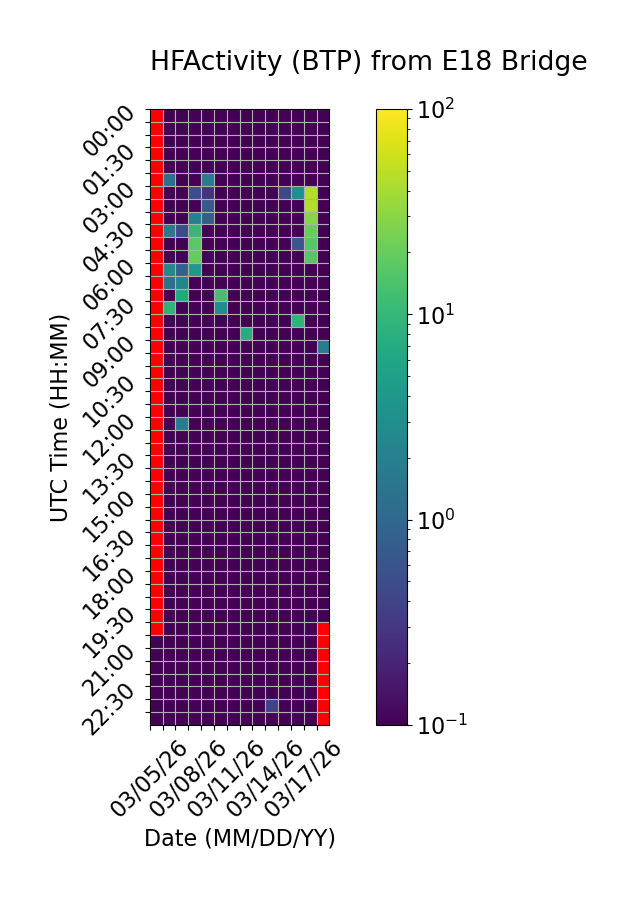

The file beside this chart, header and first rows:
Time (UTC), 03/05/26, 03/06/26, 03/07/26, 03/08/26, 03/09/26, 03/10/26, 03/11/26, 03/12/26, 03/13/26, 03/14/26, 03/15/26, 03/16/26, 03/17/26, 03/18/26
00:00, , 0.0, 0.0, 0.0, 0.0, 0.0, 0.0, 0.0, 0.0, 0.0, 0.0, 0.0, 0.0, 0.0
00:30, , 0.0, 0.0, 0.0, 0.0, 0.0, 0.0, 0.0, 0.0, 0.0, 0.0, 0.0, 0.0, 0.0
01:00, , 0.0, 0.0, 0.0, 0.0, 0.0, 0.0, 0.0, 0.0, 0.0, 0.0, 0.0, 0.0, 0.0
01:30, , 0.0, 0.0, 0.0, 0.0, 0.0, 0.0, 0.0, 0.0, 0.0, 0.0, 0.0, 0.0, 0.0
02:00, , 0.0, 0.0, 0.0, 0.0, 0.0, 0.0, 0.0, 0.0, 0.0, 0.0, 0.0, 0.0, 0.0
02:30, , 1.269, 0.0, 0.0, 1.786, 0.0, 0.0, 0.0, 0.0, 0.0, 0.0, 0.0, 0.0, 0.0
03:00, , 0.06699, 0.0, 0.5287, 0.2844, 0.0, 0.0, 0.0, 0.0, 0.0, 0.44, 3.185, 44.99, 0.0
03:30, , 0.0, 0.0, 0.0, 0.7029, 0.0, 0.0, 0.0, 0.0, 0.0, 0.0, 0.0, 45.26, 0.0
04:00, , 0.0, 0.0, 2.108, 0.7653, 0.0, 0.0, 0.0, 0.0, 0.0, 0.0, 0.0, 29.21, 0.0
04:30, , 1.634, 0.4914, 9.982, 0.0, 0.0, 0.0, 0.0, 0.0, 0.0, 0.0, 0.0, 19.92, 0.0
05:00, , 0.0, 0.0, 17.28, 0.0, 0.0, 0.0, 0.0, 0.0, 0.0, 0.0, 0.6204, 16.74, 0.0
05:30, , 0.0, 0.0, 19.8, 0.0, 0.0, 0.0, 0.0, 0.0, 0.0, 0.0, 0.0, 16.63, 0.0
06:00, , 2.666, 0.9011, 4.01, 0.0, 0.0, 0.0, 0.0, 0.0, 0.0, 0.0, 0.0, 0.0, 0.0
06:30, , 1.337, 2.233, 0.0, 0.0, 0.0, 0.0, 0.0, 0.0, 0.0, 0.0, 0.0, 0.0, 0.0
07:00, , 0.0, 6.234, 0.0, 0.0, 13.04, 0.0, 0.0, 0.0, 0.0, 0.0, 0.0, 0.0, 0.0
07:30, , 9.008, 0.0, 0.0, 0.0, 2.947, 0.0, 0.0, 0.0, 0.0, 0.0, 0.0, 0.0, 0.0
08:00, , 0.0, 0.0, 0.0, 0.0, 0.0, 0.0, 0.0, 0.0, 0.0, 0.0, 8.888, 0.08657, 0.0
08:30, , 0.0, 0.0, 0.0, 0.0, 0.0, 0.0, 7.251, 0.0, 0.0, 0.0, 0.0, 0.0, 0.0
09:00, , 0.0, 0.0, 0.0, 0.0, 0.0, 0.0, 0.0, 0.0, 0.0, 0.0, 0.0, 0.0, 1.671
09:30, , 0.0, 0.0, 0.0, 0.0, 0.0, 0.0, 0.0, 0.0, 0.0, 0.0, 0.0, 0.0, 0.0
10:00, , 0.0, 0.0, 0.0, 0.0, 0.0, 0.0, 0.0, 0.0, 0.0, 0.0, 0.0, 0.0, 0.0
10:30, , 0.0, 0.0, 0.0, 0.0, 0.0, 0.0, 0.0, 0.0, 0.0, 0.0, 0.0, 0.0, 0.0
11:00, , 0.0, 0.0, 0.0, 0.0, 0.0, 0.0, 0.0, 0.0, 0.0, 0.0, 0.0, 0.0, 0.0
11:30, , 0.0, 0.0, 0.0, 0.0, 0.0, 0.0, 0.0, 0.0, 0.0, 0.0, 0.0, 0.0, 0.0
12:00, , 0.0, 1.868, 0.0, 0.0, 0.0, 0.0, 0.0, 0.0, 0.0, 0.0, 0.0, 0.0, 0.0
12:30, , 0.0, 0.0807, 0.0, 0.0, 0.0, 0.0, 0.0, 0.0, 0.0, 0.0, 0.0, 0.0, 0.0
13:00, , 0.0, 0.0, 0.0, 0.0, 0.0, 0.0, 0.0, 0.0, 0.0, 0.0, 0.0, 0.0, 0.0
13:30, , 0.0, 0.0, 0.0, 0.0, 0.0, 0.0, 0.0, 0.0, 0.0, 0.0, 0.0, 0.0, 0.0
14:00, , 0.0, 0.0, 0.0, 0.0, 0.0, 0.0, 0.0, 0.0, 0.0, 0.0, 0.0, 0.0, 0.0
14:30, , 0.0, 0.0, 0.0, 0.0, 0.0, 0.0, 0.0, 0.0, 0.0, 0.0, 0.0, 0.0, 0.0
15:00, , 0.0, 0.0, 0.0, 0.0, 0.0, 0.0, 0.0, 0.0, 0.0, 0.0, 0.0, 0.0, 0.0
15:30, , 0.0, 0.0, 0.0, 0.0, 0.0, 0.0, 0.0, 0.0, 0.0, 0.0, 0.0, 0.0, 0.0
16:00, , 0.0, 0.0, 0.0, 0.0, 0.0, 0.0, 0.0, 0.0, 0.0, 0.0, 0.0, 0.0, 0.0
16:30, , 0.0, 0.0, 0.0, 0.0, 0.0, 0.0, 0.0, 0.0, 0.0, 0.0, 0.0, 0.0, 0.0
17:00, , 0.0, 0.0, 0.0, 0.0, 0.0, 0.0, 0.0, 0.0, 0.0, 0.0, 0.0, 0.0, 0.0
17:30, , 0.0, 0.0, 0.0, 0.0, 0.0, 0.0, 0.0, 0.0, 0.0, 0.0, 0.0, 0.0, 0.0
18:00, , 0.0, 0.0, 0.0, 0.0, 0.0, 0.0, 0.0, 0.0, 0.0, 0.0, 0.0, 0.0, 0.0
18:30, , 0.0, 0.0, 0.0, 0.0, 0.0, 0.0, 0.0, 0.0, 0.0, 0.0, 0.0, 0.0, 0.0
19:00, , 0.0, 0.0, 0.0, 0.0, 0.0, 0.0, 0.0, 0.0, 0.0, 0.0, 0.0, 0.0, 0.0
19:30, , 0.0, 0.0, 0.0, 0.0, 0.0, 0.0, 0.0, 0.0, 0.0, 0.0, 0.0, 0.0, 0.0
20:00, , 0.0, 0.0, 0.0, 0.0, 0.0, 0.0, 0.0, 0.0, 0.0, 0.0, 0.0, 0.0, 
20:30, 0.0, 0.0, 0.0, 0.0, 0.0, 0.0, 0.0, 0.0, 0.0, 0.0, 0.0, 0.0, 0.0, 
21:00, 0.0, 0.0, 0.0, 0.0, 0.0, 0.0, 0.0, 0.0, 0.0, 0.0, 0.0, 0.0, 0.0, 
21:30, 0.0, 0.0, 0.0, 0.0, 0.0, 0.0, 0.0, 0.0, 0.0, 0.0, 0.0, 0.0, 0.0, 
22:00, 0.0, 0.0, 0.0, 0.0, 0.0, 0.0, 0.0, 0.0, 0.0, 0.0, 0.008522, 0.0, 0.0, 
22:30, 0.0, 0.0, 0.0, 0.0, 0.0, 0.0, 0.0, 0.0, 0.0, 0.0, 0.0, 0.0, 0.0, 
23:00, 0.0, 0.0, 0.0, 0.0, 0.0, 0.0, 0.0, 0.0, 0.0, 0.3994, 0.0, 0.0, 0.0, 
23:30, 0.0, 0.0, 0.0, 0.0, 0.0, 0.0, 0.0, 0.0, 0.0, 0.0, 0.0, 0.0, 0.0, 
